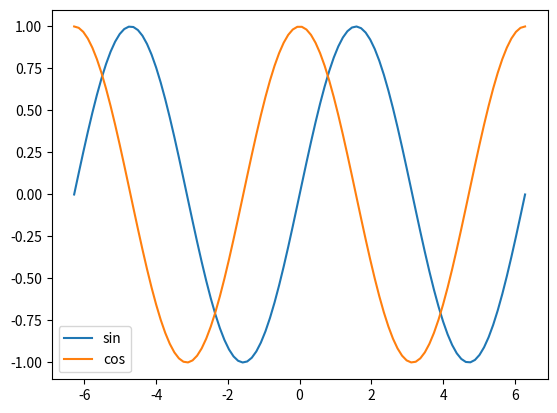

Here is the Python script that generated this plot:
import numpy as np
import matplotlib.pyplot as plt

x = np.linspace(-2*np.pi,2*np.pi,100)
sin = np.sin(x)
cos = np.cos(x)

#plot 1 period of sin and cos on the same axes
plt.plot(x,sin, label = 'sin')
plt.plot(x,cos, label = 'cos')
plt.legend()
plt.show()
